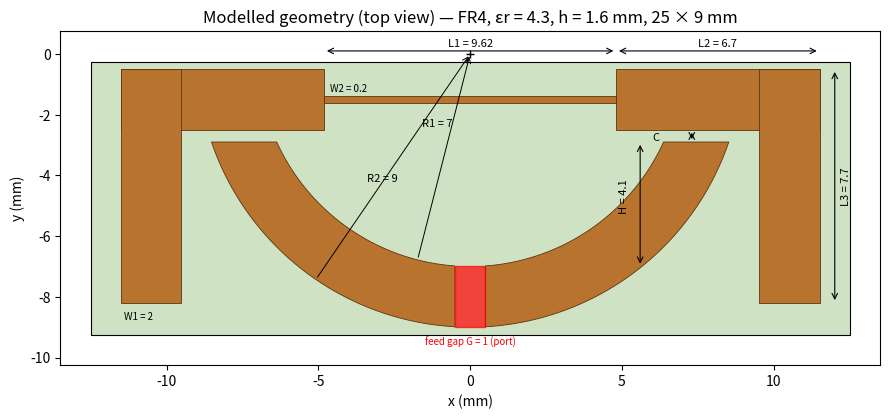

Generate this figure with matplotlib: (Note: this script raises an exception after producing the figure.)
"""Top-view drawing of the modelled antenna (same equations as sir_dipole.py), with key dimensions."""
import numpy as np, matplotlib
matplotlib.use('Agg')
import matplotlib.pyplot as plt
from matplotlib.patches import Polygon, Rectangle

L1, L2, L3, W1, W2, R1, R2, C, G, H = 9.62, 6.7, 7.7, 2, 0.2, 7, 9, 0.4, 1, 4.1
yt = -(R1 - H); yb = yt + C; ytop = yb + W1; xin = L1 / 2; xout = xin + L2
yleg = ytop - L3; yc = (ytop + yb) / 2; ysub_top = ytop + 0.25; ysub_bot = ysub_top - 9

def arm(s):
    a_in = np.linspace(np.arcsin(G / 2 / R1), np.arccos(-yt / R1), 60)
    a_out = np.linspace(np.arccos(-yt / R2), np.arcsin(G / 2 / R2), 60)
    return np.r_[np.c_[s * R1 * np.sin(a_in), -R1 * np.cos(a_in)], np.c_[s * R2 * np.sin(a_out), -R2 * np.cos(a_out)]]

def draw(ax, case='e', dims=True):
    ax.add_patch(Rectangle((-12.5, ysub_bot), 25, 9, fc='#cfe3c4', ec='k', lw=.8))
    cu = dict(fc='#b8732e', ec='#5a3510', lw=.6)
    if case in ('c', 'd', 'e', 'bent'):
        for s in (1, -1): ax.add_patch(Polygon(arm(s), **cu))
    else:
        al = 9.098
        for s in (1, -1): ax.add_patch(Rectangle((min(s * G / 2, s * (G / 2 + al)), -R2), al, 2, **cu))
    if case in ('b', 'c'):
        ax.add_patch(Rectangle((-xout, yb), 2 * xout, W1, **cu))
    if case in ('d', 'e'):
        for s in (1, -1):
            ax.add_patch(Rectangle((min(s * xin, s * xout), yb), L2, W1, **cu))
            ax.add_patch(Rectangle((min(s * (xout - W1), s * xout), yleg), W1, L3, **cu))
        if case == 'e': ax.add_patch(Rectangle((-xin, yc - W2 / 2), L1, W2, **cu))
        else: ax.add_patch(Rectangle((-xin, yb), L1, W1, **cu))
    ax.add_patch(Rectangle((-G / 2, -R2), G, 2, fc='red', ec='red', alpha=.7))
    ax.set_xlim(-13.5, 13.5); ax.set_ylim(ysub_bot - 1, ysub_top + 1); ax.set_aspect('equal')
    if dims:
        kw = dict(arrowprops=dict(arrowstyle='<->', lw=.8), annotation_clip=False)
        ax.annotate('', (-xin, ytop + .6), (xin, ytop + .6), **kw); ax.text(0, ytop + .75, 'L1 = 9.62', ha='center', fontsize=8)
        ax.annotate('', (xin, ytop + .6), (xout, ytop + .6), **kw); ax.text((xin + xout) / 2, ytop + .75, 'L2 = 6.7', ha='center', fontsize=8)
        ax.annotate('', (xout + .5, ytop), (xout + .5, yleg), **kw); ax.text(xout + .7, (ytop + yleg) / 2, 'L3 = 7.7', rotation=90, va='center', fontsize=8)
        ax.annotate('', (0, 0), (R2 * np.sin(-0.6), -R2 * np.cos(0.6)), arrowprops=dict(arrowstyle='->', lw=.7))
        ax.text(-3.4, -4.2, 'R2 = 9', fontsize=8); ax.text(-1.6, -2.4, 'R1 = 7', fontsize=8)
        ax.annotate('', (0, 0), (R1 * np.sin(-0.25), -R1 * np.cos(0.25)), arrowprops=dict(arrowstyle='->', lw=.7))
        ax.annotate('', (7.3, yt), (7.3, yb), **kw); ax.text(6.0, yt + .05, 'C', fontsize=8)
        ax.annotate('', (5.6, yt), (5.6, -R1), **kw); ax.text(4.9, -5.2, 'H = 4.1', fontsize=8, rotation=90)
        ax.text(0, -R2 - .6, 'feed gap G = 1 (port)', ha='center', fontsize=7, color='red')
        ax.text(-xin + .2, yc + .25, 'W2 = 0.2', fontsize=7)
        ax.text(-xout + .1, yleg - .55, 'W1 = 2', fontsize=7)
        ax.plot(0, 0, 'k+')
    ax.set_xlabel('x (mm)'); ax.set_ylabel('y (mm)')

if __name__ == '__main__':
    fig, ax = plt.subplots(figsize=(9, 4.2))
    draw(ax); ax.set_title('Modelled geometry (top view) — FR4, εr = 4.3, h = 1.6 mm, 25 × 9 mm')
    plt.tight_layout(); plt.savefig('../figures/geometry.png', dpi=220)
    fig, axs = plt.subplots(2, 3, figsize=(13, 5.2))
    names = {'a': '(a) planar dipole', 'b': '(b) dipole + UIR', 'c': '(c) bent dipole + UIR',
             'd': '(d) bent dipole + folded UIR', 'e': '(e) bent dipole + SIR (final)', 'bent': 'bent dipole only (no SIR)'}
    for ax, c in zip(axs.flat, ['a', 'b', 'c', 'd', 'e', 'bent']):
        draw(ax, c, dims=False); ax.set_title(names[c], fontsize=10); ax.set_xlabel(''); ax.set_ylabel('')
    plt.tight_layout(); plt.savefig('../figures/evolution_geometries.png', dpi=200)
